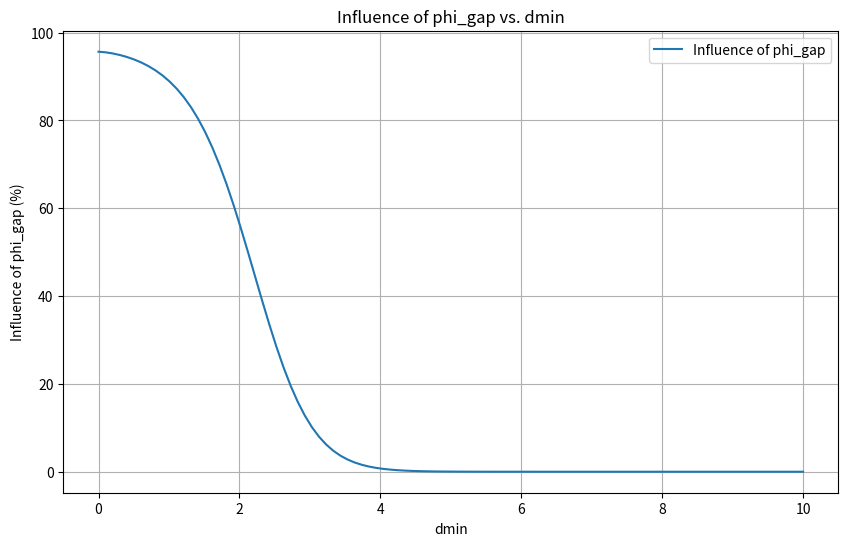

Generate this figure with matplotlib:
import numpy as np
import matplotlib.pyplot as plt

def calculate_influence(alpha_weight, dmin):
    weight = alpha_weight / np.exp(dmin*np.sqrt(dmin))
    return (weight / (weight + 1)) * 100

# Define the range of dmin values
dmin_values = np.linspace(0, 10, 100)  # Example range from 0 to 10

# Define the alpha_weight value
alpha_weight = 22
# Calculate corresponding influence percentages for each dmin value
influence_percentages = calculate_influence(alpha_weight, dmin_values)

# Create the plot
plt.figure(figsize=(10, 6))
plt.plot(dmin_values, influence_percentages, label='Influence of phi_gap')

# Adding labels and title
plt.xlabel('dmin')
plt.ylabel('Influence of phi_gap (%)')
plt.title('Influence of phi_gap vs. dmin')
plt.legend()

# Display the plot
plt.grid()
plt.show()
